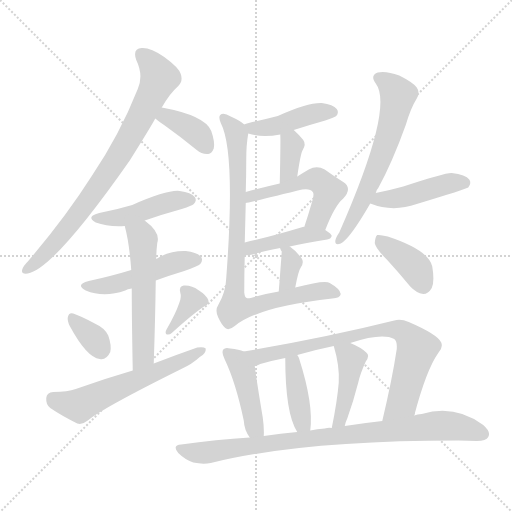
t = 0.00 s
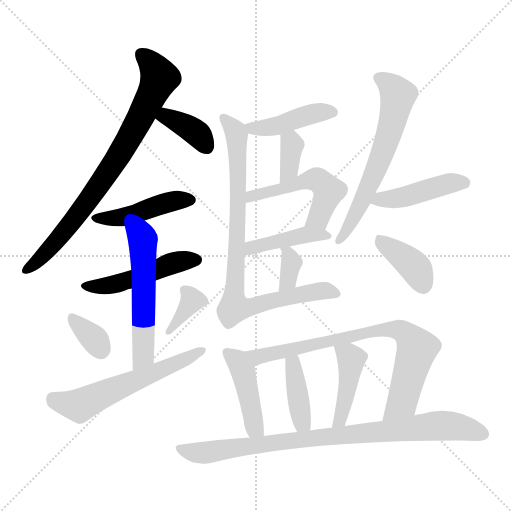
t = 2.92 s
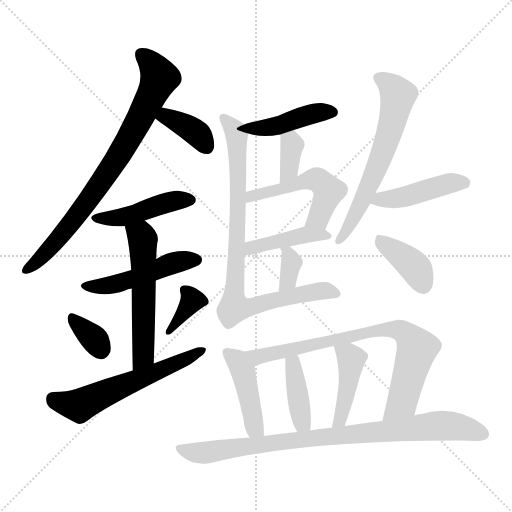
t = 5.85 s
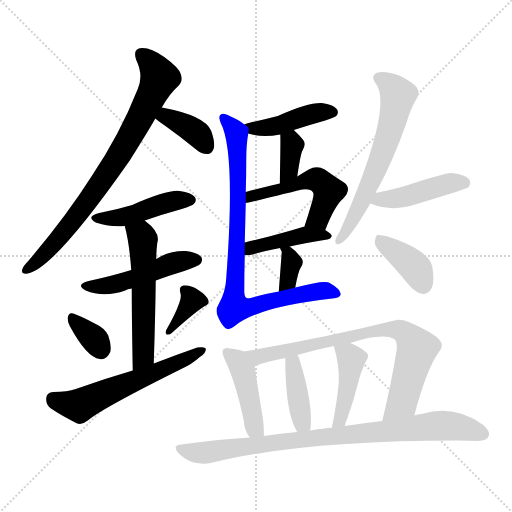
t = 8.77 s
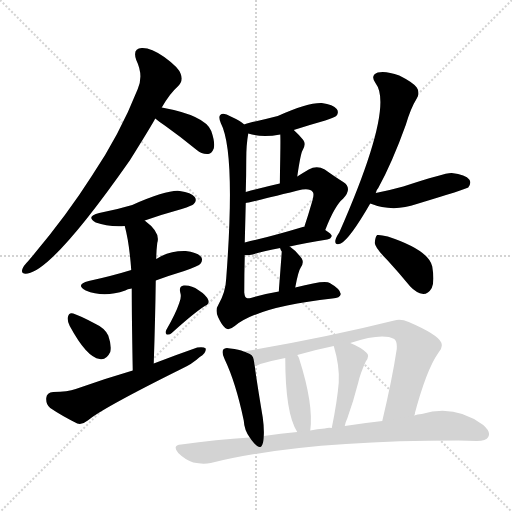
t = 11.69 s
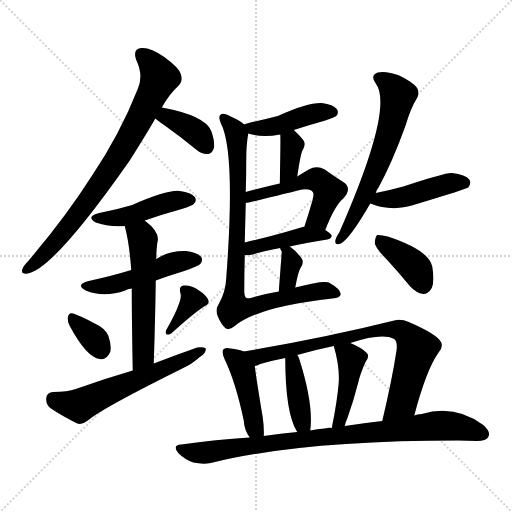
t = 14.61 s

The animated SVG that drew these frames (rendered in a browser with its animation timeline set to each time). Animation: 22 CSS @keyframes rules; one cycle of 14.61 s.

<svg version="1.1" viewBox="0 0 1024 1024" xmlns="http://www.w3.org/2000/svg">
  <g stroke="lightgray" stroke-dasharray="1,1" stroke-width="1" transform="scale(4, 4)">
    <line x1="0" y1="0" x2="256" y2="256"></line>
    <line x1="256" y1="0" x2="0" y2="256"></line>
    <line x1="128" y1="0" x2="128" y2="256"></line>
    <line x1="0" y1="128" x2="256" y2="128"></line>
  </g>
<g transform="scale(1, -1) translate(0, -900)">
   <style type="text/css">
    @keyframes keyframes0 {
      from {
       stroke: blue;
       stroke-dashoffset: 784;
       stroke-width: 128;
       }
       72% {
       animation-timing-function: step-end;
       stroke: blue;
       stroke-dashoffset: 0;
       stroke-width: 128;
       }
       to {
       stroke: black;
       stroke-width: 1024;
       }
       }
       #make-me-a-hanzi-animation-0 {
         animation: keyframes0 0.888021s both;
         animation-delay: 0.000000s;
         animation-timing-function: linear;
       }
    @keyframes keyframes1 {
      from {
       stroke: blue;
       stroke-dashoffset: 372;
       stroke-width: 128;
       }
       55% {
       animation-timing-function: step-end;
       stroke: blue;
       stroke-dashoffset: 0;
       stroke-width: 128;
       }
       to {
       stroke: black;
       stroke-width: 1024;
       }
       }
       #make-me-a-hanzi-animation-1 {
         animation: keyframes1 0.552734s both;
         animation-delay: 0.888021s;
         animation-timing-function: linear;
       }
    @keyframes keyframes2 {
      from {
       stroke: blue;
       stroke-dashoffset: 447;
       stroke-width: 128;
       }
       59% {
       animation-timing-function: step-end;
       stroke: blue;
       stroke-dashoffset: 0;
       stroke-width: 128;
       }
       to {
       stroke: black;
       stroke-width: 1024;
       }
       }
       #make-me-a-hanzi-animation-2 {
         animation: keyframes2 0.613770s both;
         animation-delay: 1.440755s;
         animation-timing-function: linear;
       }
    @keyframes keyframes3 {
      from {
       stroke: blue;
       stroke-dashoffset: 484;
       stroke-width: 128;
       }
       61% {
       animation-timing-function: step-end;
       stroke: blue;
       stroke-dashoffset: 0;
       stroke-width: 128;
       }
       to {
       stroke: black;
       stroke-width: 1024;
       }
       }
       #make-me-a-hanzi-animation-3 {
         animation: keyframes3 0.643880s both;
         animation-delay: 2.054525s;
         animation-timing-function: linear;
       }
    @keyframes keyframes4 {
      from {
       stroke: blue;
       stroke-dashoffset: 549;
       stroke-width: 128;
       }
       64% {
       animation-timing-function: step-end;
       stroke: blue;
       stroke-dashoffset: 0;
       stroke-width: 128;
       }
       to {
       stroke: black;
       stroke-width: 1024;
       }
       }
       #make-me-a-hanzi-animation-4 {
         animation: keyframes4 0.696777s both;
         animation-delay: 2.698405s;
         animation-timing-function: linear;
       }
    @keyframes keyframes5 {
      from {
       stroke: blue;
       stroke-dashoffset: 340;
       stroke-width: 128;
       }
       53% {
       animation-timing-function: step-end;
       stroke: blue;
       stroke-dashoffset: 0;
       stroke-width: 128;
       }
       to {
       stroke: black;
       stroke-width: 1024;
       }
       }
       #make-me-a-hanzi-animation-5 {
         animation: keyframes5 0.526693s both;
         animation-delay: 3.395182s;
         animation-timing-function: linear;
       }
    @keyframes keyframes6 {
      from {
       stroke: blue;
       stroke-dashoffset: 355;
       stroke-width: 128;
       }
       54% {
       animation-timing-function: step-end;
       stroke: blue;
       stroke-dashoffset: 0;
       stroke-width: 128;
       }
       to {
       stroke: black;
       stroke-width: 1024;
       }
       }
       #make-me-a-hanzi-animation-6 {
         animation: keyframes6 0.538900s both;
         animation-delay: 3.921875s;
         animation-timing-function: linear;
       }
    @keyframes keyframes7 {
      from {
       stroke: blue;
       stroke-dashoffset: 582;
       stroke-width: 128;
       }
       65% {
       animation-timing-function: step-end;
       stroke: blue;
       stroke-dashoffset: 0;
       stroke-width: 128;
       }
       to {
       stroke: black;
       stroke-width: 1024;
       }
       }
       #make-me-a-hanzi-animation-7 {
         animation: keyframes7 0.723633s both;
         animation-delay: 4.460775s;
         animation-timing-function: linear;
       }
    @keyframes keyframes8 {
      from {
       stroke: blue;
       stroke-dashoffset: 432;
       stroke-width: 128;
       }
       58% {
       animation-timing-function: step-end;
       stroke: blue;
       stroke-dashoffset: 0;
       stroke-width: 128;
       }
       to {
       stroke: black;
       stroke-width: 1024;
       }
       }
       #make-me-a-hanzi-animation-8 {
         animation: keyframes8 0.601562s both;
         animation-delay: 5.184408s;
         animation-timing-function: linear;
       }
    @keyframes keyframes9 {
      from {
       stroke: blue;
       stroke-dashoffset: 355;
       stroke-width: 128;
       }
       54% {
       animation-timing-function: step-end;
       stroke: blue;
       stroke-dashoffset: 0;
       stroke-width: 128;
       }
       to {
       stroke: black;
       stroke-width: 1024;
       }
       }
       #make-me-a-hanzi-animation-9 {
         animation: keyframes9 0.538900s both;
         animation-delay: 5.785970s;
         animation-timing-function: linear;
       }
    @keyframes keyframes10 {
      from {
       stroke: blue;
       stroke-dashoffset: 516;
       stroke-width: 128;
       }
       63% {
       animation-timing-function: step-end;
       stroke: blue;
       stroke-dashoffset: 0;
       stroke-width: 128;
       }
       to {
       stroke: black;
       stroke-width: 1024;
       }
       }
       #make-me-a-hanzi-animation-10 {
         animation: keyframes10 0.669922s both;
         animation-delay: 6.324870s;
         animation-timing-function: linear;
       }
    @keyframes keyframes11 {
      from {
       stroke: blue;
       stroke-dashoffset: 425;
       stroke-width: 128;
       }
       58% {
       animation-timing-function: step-end;
       stroke: blue;
       stroke-dashoffset: 0;
       stroke-width: 128;
       }
       to {
       stroke: black;
       stroke-width: 1024;
       }
       }
       #make-me-a-hanzi-animation-11 {
         animation: keyframes11 0.595866s both;
         animation-delay: 6.994792s;
         animation-timing-function: linear;
       }
    @keyframes keyframes12 {
      from {
       stroke: blue;
       stroke-dashoffset: 346;
       stroke-width: 128;
       }
       53% {
       animation-timing-function: step-end;
       stroke: blue;
       stroke-dashoffset: 0;
       stroke-width: 128;
       }
       to {
       stroke: black;
       stroke-width: 1024;
       }
       }
       #make-me-a-hanzi-animation-12 {
         animation: keyframes12 0.531576s both;
         animation-delay: 7.590658s;
         animation-timing-function: linear;
       }
    @keyframes keyframes13 {
      from {
       stroke: blue;
       stroke-dashoffset: 853;
       stroke-width: 128;
       }
       74% {
       animation-timing-function: step-end;
       stroke: blue;
       stroke-dashoffset: 0;
       stroke-width: 128;
       }
       to {
       stroke: black;
       stroke-width: 1024;
       }
       }
       #make-me-a-hanzi-animation-13 {
         animation: keyframes13 0.944173s both;
         animation-delay: 8.122233s;
         animation-timing-function: linear;
       }
    @keyframes keyframes14 {
      from {
       stroke: blue;
       stroke-dashoffset: 623;
       stroke-width: 128;
       }
       67% {
       animation-timing-function: step-end;
       stroke: blue;
       stroke-dashoffset: 0;
       stroke-width: 128;
       }
       to {
       stroke: black;
       stroke-width: 1024;
       }
       }
       #make-me-a-hanzi-animation-14 {
         animation: keyframes14 0.756999s both;
         animation-delay: 9.066406s;
         animation-timing-function: linear;
       }
    @keyframes keyframes15 {
      from {
       stroke: blue;
       stroke-dashoffset: 444;
       stroke-width: 128;
       }
       59% {
       animation-timing-function: step-end;
       stroke: blue;
       stroke-dashoffset: 0;
       stroke-width: 128;
       }
       to {
       stroke: black;
       stroke-width: 1024;
       }
       }
       #make-me-a-hanzi-animation-15 {
         animation: keyframes15 0.611328s both;
         animation-delay: 9.823405s;
         animation-timing-function: linear;
       }
    @keyframes keyframes16 {
      from {
       stroke: blue;
       stroke-dashoffset: 386;
       stroke-width: 128;
       }
       56% {
       animation-timing-function: step-end;
       stroke: blue;
       stroke-dashoffset: 0;
       stroke-width: 128;
       }
       to {
       stroke: black;
       stroke-width: 1024;
       }
       }
       #make-me-a-hanzi-animation-16 {
         animation: keyframes16 0.564128s both;
         animation-delay: 10.434733s;
         animation-timing-function: linear;
       }
    @keyframes keyframes17 {
      from {
       stroke: blue;
       stroke-dashoffset: 436;
       stroke-width: 128;
       }
       59% {
       animation-timing-function: step-end;
       stroke: blue;
       stroke-dashoffset: 0;
       stroke-width: 128;
       }
       to {
       stroke: black;
       stroke-width: 1024;
       }
       }
       #make-me-a-hanzi-animation-17 {
         animation: keyframes17 0.604818s both;
         animation-delay: 10.998861s;
         animation-timing-function: linear;
       }
    @keyframes keyframes18 {
      from {
       stroke: blue;
       stroke-dashoffset: 775;
       stroke-width: 128;
       }
       72% {
       animation-timing-function: step-end;
       stroke: blue;
       stroke-dashoffset: 0;
       stroke-width: 128;
       }
       to {
       stroke: black;
       stroke-width: 1024;
       }
       }
       #make-me-a-hanzi-animation-18 {
         animation: keyframes18 0.880697s both;
         animation-delay: 11.603678s;
         animation-timing-function: linear;
       }
    @keyframes keyframes19 {
      from {
       stroke: blue;
       stroke-dashoffset: 398;
       stroke-width: 128;
       }
       56% {
       animation-timing-function: step-end;
       stroke: blue;
       stroke-dashoffset: 0;
       stroke-width: 128;
       }
       to {
       stroke: black;
       stroke-width: 1024;
       }
       }
       #make-me-a-hanzi-animation-19 {
         animation: keyframes19 0.573893s both;
         animation-delay: 12.484375s;
         animation-timing-function: linear;
       }
    @keyframes keyframes20 {
      from {
       stroke: blue;
       stroke-dashoffset: 429;
       stroke-width: 128;
       }
       58% {
       animation-timing-function: step-end;
       stroke: blue;
       stroke-dashoffset: 0;
       stroke-width: 128;
       }
       to {
       stroke: black;
       stroke-width: 1024;
       }
       }
       #make-me-a-hanzi-animation-20 {
         animation: keyframes20 0.599121s both;
         animation-delay: 13.058268s;
         animation-timing-function: linear;
       }
    @keyframes keyframes21 {
      from {
       stroke: blue;
       stroke-dashoffset: 868;
       stroke-width: 128;
       }
       74% {
       animation-timing-function: step-end;
       stroke: blue;
       stroke-dashoffset: 0;
       stroke-width: 128;
       }
       to {
       stroke: black;
       stroke-width: 1024;
       }
       }
       #make-me-a-hanzi-animation-21 {
         animation: keyframes21 0.956380s both;
         animation-delay: 13.657389s;
         animation-timing-function: linear;
       }
</style>
<path d="M 323.5 685.0 Q 339.5 713.0 356.5 728.0 Q 366.5 738.0 361.5 752.0 Q 357.5 765.0 328.5 786.0 Q 301.5 805.0 283.5 804.0 Q 264.5 803.0 272.5 780.0 Q 287.5 749.0 275.5 722.0 Q 239.5 631.0 183.5 548.0 Q 131.5 466.0 56.5 378.0 Q 46.5 368.0 44.5 361.0 Q 41.5 351.0 55.5 353.0 Q 107.5 362.0 259.5 579.0 Q 304.5 651.0 310.5 663.0 L 323.5 685.0 Z" fill="lightgray"></path> 
<path d="M 310.5 663.0 Q 317.5 657.0 329.5 649.0 Q 360.5 627.0 393.5 600.0 Q 403.5 591.0 416.5 592.0 Q 423.5 593.0 427.5 603.0 Q 430.5 615.0 422.5 638.0 Q 410.5 669.0 323.5 685.0 C 294.5 691.0 287.5 682.0 310.5 663.0 Z" fill="lightgray"></path> 
<path d="M 289.5 459.0 Q 323.5 471.0 363.5 482.0 Q 384.5 489.0 387.5 492.0 Q 394.5 499.0 389.5 506.0 Q 382.5 515.0 359.5 518.0 Q 335.5 521.0 264.5 490.0 Q 234.5 481.0 198.5 474.0 Q 170.5 467.0 191.5 455.0 Q 215.5 446.0 249.5 448.0 L 289.5 459.0 Z" fill="lightgray"></path> 
<path d="M 311.5 339.0 Q 338.5 349.0 368.5 358.0 Q 396.5 368.0 400.5 372.0 Q 406.5 379.0 402.5 386.0 Q 395.5 395.0 371.5 398.0 Q 338.5 399.0 312.5 382.0 L 262.5 360.0 Q 223.5 348.0 177.5 338.0 Q 149.5 331.0 171.5 319.0 Q 207.5 304.0 250.5 319.0 Q 254.5 322.0 263.5 323.0 L 311.5 339.0 Z" fill="lightgray"></path> 
<path d="M 307.5 173.0 Q 310.5 264.0 311.5 339.0 L 312.5 382.0 Q 312.5 397.0 314.5 414.0 Q 321.5 435.0 290.5 458.0 L 289.5 459.0 C 266.5 478.0 242.5 477.0 249.5 448.0 Q 258.5 415.0 262.5 360.0 L 263.5 323.0 Q 263.5 265.0 265.5 159.0 C 266.5 129.0 306.5 143.0 307.5 173.0 Z" fill="lightgray"></path> 
<path d="M 139.5 248.0 Q 173.5 185.0 199.5 182.0 Q 212.5 179.0 220.5 196.0 Q 223.5 209.0 216.5 229.0 Q 209.5 244.0 189.5 253.0 Q 159.5 269.0 146.5 273.0 Q 137.5 276.0 135.5 265.0 Q 134.5 258.0 139.5 248.0 Z" fill="lightgray"></path> 
<path d="M 358.5 294.0 Q 351.5 273.0 332.5 240.0 Q 329.5 234.0 333.5 231.0 Q 339.5 230.0 343.5 234.0 Q 386.5 273.0 409.5 288.0 Q 419.5 292.0 416.5 300.0 Q 412.5 310.0 396.5 320.0 Q 383.5 330.0 367.5 329.0 Q 357.5 328.0 360.5 315.0 Q 363.5 306.0 358.5 294.0 Z" fill="lightgray"></path> 
<path d="M 265.5 159.0 Q 210.5 143.0 151.5 122.0 Q 135.5 116.0 106.5 116.0 Q 93.5 115.0 92.5 104.0 Q 91.5 91.0 100.5 84.0 Q 122.5 69.0 154.5 53.0 Q 164.5 50.0 175.5 59.0 Q 203.5 83.0 362.5 162.0 Q 384.5 172.0 399.5 186.0 Q 412.5 193.0 411.5 203.0 Q 407.5 207.0 394.5 205.0 Q 351.5 190.0 307.5 173.0 L 265.5 159.0 Z" fill="lightgray"></path> 
<path d="M 587.5 640.0 Q 618.5 650.0 650.5 659.0 Q 669.5 666.0 672.5 668.0 Q 678.5 675.0 673.5 682.0 Q 666.5 691.0 643.5 694.0 Q 615.5 695.0 555.5 668.0 Q 528.5 661.0 497.5 654.0 Q 491.5 653.0 488.5 651.0 C 466.5 642.0 467.5 642.0 496.5 633.0 Q 523.5 624.0 560.5 631.0 L 587.5 640.0 Z" fill="lightgray"></path> 
<path d="M 594.5 547.0 Q 601.5 595.0 605.5 600.0 Q 612.5 612.0 606.5 620.0 Q 596.5 632.0 587.5 640.0 C 565.5 660.0 558.5 661.0 560.5 631.0 Q 561.5 625.0 559.5 533.0 C 558.5 503.0 590.5 517.0 594.5 547.0 Z" fill="lightgray"></path> 
<path d="M 650.5 440.0 Q 669.5 489.0 686.5 503.0 Q 705.5 524.0 686.5 536.0 Q 670.5 546.0 649.5 561.0 Q 633.5 570.0 617.5 561.0 Q 605.5 554.0 594.5 547.0 L 559.5 533.0 Q 528.5 526.0 491.5 516.0 C 462.5 508.0 462.5 488.0 491.5 494.0 Q 495.5 494.0 595.5 519.0 Q 619.5 525.0 625.5 516.0 Q 629.5 512.0 622.5 491.0 Q 616.5 470.0 608.5 446.0 C 599.5 418.0 639.5 412.0 650.5 440.0 Z" fill="lightgray"></path> 
<path d="M 579.5 407.0 Q 610.5 414.0 654.5 421.0 Q 661.5 422.0 663.5 428.0 Q 663.5 432.0 650.5 440.0 C 635.5 450.0 635.5 450.0 608.5 446.0 Q 607.5 447.0 605.5 446.0 Q 542.5 427.0 489.5 415.0 C 460.5 408.0 459.5 392.0 489.5 390.0 Q 495.5 389.0 505.5 391.0 Q 526.5 398.0 560.5 404.0 L 579.5 407.0 Z" fill="lightgray"></path> 
<path d="M 590.5 325.0 Q 596.5 358.0 601.5 365.0 Q 608.5 375.0 603.5 383.0 Q 591.5 399.0 579.5 407.0 C 556.5 423.0 556.5 423.0 560.5 404.0 Q 559.5 404.0 560.5 403.0 Q 561.5 399.0 563.5 397.0 Q 563.5 394.0 557.5 317.0 C 555.5 287.0 585.5 296.0 590.5 325.0 Z" fill="lightgray"></path> 
<path d="M 488.5 651.0 Q 481.5 658.0 461.5 667.0 Q 446.5 676.0 440.5 670.0 Q 436.5 666.0 441.5 654.0 Q 471.5 597.0 452.5 344.0 Q 451.5 316.0 436.5 290.0 Q 429.5 280.0 436.5 265.0 Q 443.5 250.0 450.5 244.0 Q 457.5 238.0 469.5 248.0 Q 517.5 287.0 664.5 303.0 Q 680.5 304.0 681.5 312.0 Q 680.5 322.0 659.5 334.0 Q 650.5 341.0 590.5 325.0 L 557.5 317.0 Q 532.5 313.0 501.5 304.0 Q 495.5 303.0 493.5 304.0 Q 489.5 305.0 488.5 315.0 Q 488.5 352.0 489.5 390.0 L 489.5 415.0 Q 490.5 454.0 491.5 494.0 L 491.5 516.0 Q 492.5 549.0 492.5 581.0 Q 492.5 611.0 496.5 633.0 C 498.5 645.0 498.5 645.0 488.5 651.0 Z" fill="lightgray"></path> 
<path d="M 751.5 514.0 Q 752.5 520.0 756.5 524.0 Q 784.5 575.0 811.5 650.0 Q 821.5 684.0 833.5 703.0 Q 840.5 715.0 833.5 725.0 Q 826.5 735.0 798.5 749.0 Q 771.5 759.0 755.5 755.0 Q 739.5 749.0 751.5 733.0 Q 788.5 685.0 678.5 435.0 Q 671.5 425.0 670.5 418.0 Q 670.5 408.0 681.5 413.0 Q 699.5 422.0 740.5 493.0 L 751.5 514.0 Z" fill="lightgray"></path> 
<path d="M 740.5 493.0 Q 785.5 475.0 833.5 492.0 Q 932.5 522.0 936.5 525.0 Q 943.5 534.0 938.5 541.0 Q 931.5 551.0 903.5 554.0 Q 891.5 555.0 806.5 527.0 Q 781.5 520.0 751.5 514.0 C 722.5 508.0 712.5 503.0 740.5 493.0 Z" fill="lightgray"></path> 
<path d="M 774.5 380.0 Q 796.5 356.0 820.5 327.0 Q 832.5 314.0 846.5 312.0 Q 856.5 312.0 863.5 324.0 Q 869.5 337.0 864.5 367.0 Q 857.5 400.0 775.5 427.0 Q 760.5 431.0 754.5 430.0 Q 750.5 427.0 749.5 414.0 Q 750.5 404.0 774.5 380.0 Z" fill="lightgray"></path> 
<path d="M 487.5 197.0 Q 478.5 201.0 460.5 203.0 Q 450.5 206.0 446.5 201.0 Q 442.5 195.0 449.5 181.0 Q 471.5 135.0 487.5 59.0 Q 488.5 40.0 499.5 25.0 C 516.5 0.0 526.5 -2.0 527.5 28.0 Q 528.5 43.0 525.5 65.0 Q 512.5 143.0 509.5 168.0 C 506.5 190.0 506.5 190.0 487.5 197.0 Z" fill="lightgray"></path> 
<path d="M 828.5 69.0 Q 852.5 160.0 876.5 194.0 Q 886.5 204.0 882.5 215.0 Q 875.5 231.0 817.5 256.0 Q 801.5 263.0 788.5 259.0 Q 652.5 225.0 487.5 197.0 C 457.5 192.0 481.5 158.0 509.5 168.0 Q 515.5 169.0 520.5 172.0 Q 544.5 179.0 570.5 184.0 L 594.5 190.0 Q 628.5 200.0 667.5 208.0 L 700.5 214.0 Q 764.5 235.0 788.5 222.0 Q 794.5 218.0 793.5 202.0 Q 784.5 142.0 764.5 58.0 C 757.5 29.0 820.5 40.0 828.5 69.0 Z" fill="lightgray"></path> 
<path d="M 620.5 39.0 Q 627.5 91.0 598.5 182.0 Q 597.5 186.0 594.5 190.0 C 578.5 216.0 570.5 214.0 570.5 184.0 Q 570.5 73.0 594.5 36.0 C 609.5 10.0 617.5 9.0 620.5 39.0 Z" fill="lightgray"></path> 
<path d="M 689.5 48.0 Q 690.5 55.0 694.5 63.0 Q 706.5 96.0 716.5 135.0 Q 720.5 153.0 731.5 177.0 Q 740.5 189.0 732.5 195.0 Q 722.5 205.0 700.5 214.0 C 672.5 226.0 660.5 231.0 667.5 208.0 Q 679.5 168.0 677.5 135.0 Q 674.5 98.0 663.5 44.0 C 657.5 15.0 682.5 19.0 689.5 48.0 Z" fill="lightgray"></path> 
<path d="M 499.5 25.0 Q 432.5 21.0 362.5 11.0 Q 343.5 10.0 356.5 -6.0 Q 369.5 -19.0 386.5 -25.0 Q 405.5 -29.0 421.5 -26.0 Q 602.5 19.0 916.5 19.0 Q 934.5 19.0 953.5 18.0 Q 972.5 18.0 976.5 26.0 Q 982.5 36.0 966.5 50.0 Q 909.5 92.0 843.5 72.0 Q 834.5 72.0 828.5 69.0 L 764.5 58.0 Q 728.5 54.0 689.5 48.0 L 663.5 44.0 Q 656.5 45.0 649.5 43.0 Q 634.5 42.0 620.5 39.0 L 594.5 36.0 Q 561.5 33.0 527.5 28.0 L 499.5 25.0 Z" fill="lightgray"></path> 
      <clipPath id="make-me-a-hanzi-clip-0">
      <path d="M 323.5 685.0 Q 339.5 713.0 356.5 728.0 Q 366.5 738.0 361.5 752.0 Q 357.5 765.0 328.5 786.0 Q 301.5 805.0 283.5 804.0 Q 264.5 803.0 272.5 780.0 Q 287.5 749.0 275.5 722.0 Q 239.5 631.0 183.5 548.0 Q 131.5 466.0 56.5 378.0 Q 46.5 368.0 44.5 361.0 Q 41.5 351.0 55.5 353.0 Q 107.5 362.0 259.5 579.0 Q 304.5 651.0 310.5 663.0 L 323.5 685.0 Z" fill="lightgray"></path>
      </clipPath>
      <path clip-path="url(#make-me-a-hanzi-clip-0)" d="M 283.5 790.0 L 307.5 767.0 L 318.5 745.0 L 278.5 660.0 L 220.5 560.0 L 168.5 487.0 L 89.5 392.0 L 53.5 361.0 " fill="none" id="make-me-a-hanzi-animation-0" stroke-dasharray="656 1312" stroke-linecap="round"></path>

      <clipPath id="make-me-a-hanzi-clip-1">
      <path d="M 310.5 663.0 Q 317.5 657.0 329.5 649.0 Q 360.5 627.0 393.5 600.0 Q 403.5 591.0 416.5 592.0 Q 423.5 593.0 427.5 603.0 Q 430.5 615.0 422.5 638.0 Q 410.5 669.0 323.5 685.0 C 294.5 691.0 287.5 682.0 310.5 663.0 Z" fill="lightgray"></path>
      </clipPath>
      <path clip-path="url(#make-me-a-hanzi-clip-1)" d="M 319.5 665.0 L 334.5 667.0 L 381.5 642.0 L 398.5 630.0 L 412.5 607.0 " fill="none" id="make-me-a-hanzi-animation-1" stroke-dasharray="244 488" stroke-linecap="round"></path>

      <clipPath id="make-me-a-hanzi-clip-2">
      <path d="M 289.5 459.0 Q 323.5 471.0 363.5 482.0 Q 384.5 489.0 387.5 492.0 Q 394.5 499.0 389.5 506.0 Q 382.5 515.0 359.5 518.0 Q 335.5 521.0 264.5 490.0 Q 234.5 481.0 198.5 474.0 Q 170.5 467.0 191.5 455.0 Q 215.5 446.0 249.5 448.0 L 289.5 459.0 Z" fill="lightgray"></path>
      </clipPath>
      <path clip-path="url(#make-me-a-hanzi-clip-2)" d="M 193.5 465.0 L 250.5 467.0 L 340.5 497.0 L 379.5 500.0 " fill="none" id="make-me-a-hanzi-animation-2" stroke-dasharray="319 638" stroke-linecap="round"></path>

      <clipPath id="make-me-a-hanzi-clip-3">
      <path d="M 311.5 339.0 Q 338.5 349.0 368.5 358.0 Q 396.5 368.0 400.5 372.0 Q 406.5 379.0 402.5 386.0 Q 395.5 395.0 371.5 398.0 Q 338.5 399.0 312.5 382.0 L 262.5 360.0 Q 223.5 348.0 177.5 338.0 Q 149.5 331.0 171.5 319.0 Q 207.5 304.0 250.5 319.0 Q 254.5 322.0 263.5 323.0 L 311.5 339.0 Z" fill="lightgray"></path>
      </clipPath>
      <path clip-path="url(#make-me-a-hanzi-clip-3)" d="M 172.5 329.0 L 209.5 327.0 L 351.5 376.0 L 392.5 380.0 " fill="none" id="make-me-a-hanzi-animation-3" stroke-dasharray="356 712" stroke-linecap="round"></path>

      <clipPath id="make-me-a-hanzi-clip-4">
      <path d="M 307.5 173.0 Q 310.5 264.0 311.5 339.0 L 312.5 382.0 Q 312.5 397.0 314.5 414.0 Q 321.5 435.0 290.5 458.0 L 289.5 459.0 C 266.5 478.0 242.5 477.0 249.5 448.0 Q 258.5 415.0 262.5 360.0 L 263.5 323.0 Q 263.5 265.0 265.5 159.0 C 266.5 129.0 306.5 143.0 307.5 173.0 Z" fill="lightgray"></path>
      </clipPath>
      <path clip-path="url(#make-me-a-hanzi-clip-4)" d="M 257.5 444.0 L 285.5 421.0 L 287.5 198.0 L 270.5 169.0 " fill="none" id="make-me-a-hanzi-animation-4" stroke-dasharray="421 842" stroke-linecap="round"></path>

      <clipPath id="make-me-a-hanzi-clip-5">
      <path d="M 139.5 248.0 Q 173.5 185.0 199.5 182.0 Q 212.5 179.0 220.5 196.0 Q 223.5 209.0 216.5 229.0 Q 209.5 244.0 189.5 253.0 Q 159.5 269.0 146.5 273.0 Q 137.5 276.0 135.5 265.0 Q 134.5 258.0 139.5 248.0 Z" fill="lightgray"></path>
      </clipPath>
      <path clip-path="url(#make-me-a-hanzi-clip-5)" d="M 146.5 262.0 L 191.5 219.0 L 202.5 200.0 " fill="none" id="make-me-a-hanzi-animation-5" stroke-dasharray="212 424" stroke-linecap="round"></path>

      <clipPath id="make-me-a-hanzi-clip-6">
      <path d="M 358.5 294.0 Q 351.5 273.0 332.5 240.0 Q 329.5 234.0 333.5 231.0 Q 339.5 230.0 343.5 234.0 Q 386.5 273.0 409.5 288.0 Q 419.5 292.0 416.5 300.0 Q 412.5 310.0 396.5 320.0 Q 383.5 330.0 367.5 329.0 Q 357.5 328.0 360.5 315.0 Q 363.5 306.0 358.5 294.0 Z" fill="lightgray"></path>
      </clipPath>
      <path clip-path="url(#make-me-a-hanzi-clip-6)" d="M 373.5 317.0 L 383.5 297.0 L 337.5 236.0 " fill="none" id="make-me-a-hanzi-animation-6" stroke-dasharray="227 454" stroke-linecap="round"></path>

      <clipPath id="make-me-a-hanzi-clip-7">
      <path d="M 265.5 159.0 Q 210.5 143.0 151.5 122.0 Q 135.5 116.0 106.5 116.0 Q 93.5 115.0 92.5 104.0 Q 91.5 91.0 100.5 84.0 Q 122.5 69.0 154.5 53.0 Q 164.5 50.0 175.5 59.0 Q 203.5 83.0 362.5 162.0 Q 384.5 172.0 399.5 186.0 Q 412.5 193.0 411.5 203.0 Q 407.5 207.0 394.5 205.0 Q 351.5 190.0 307.5 173.0 L 265.5 159.0 Z" fill="lightgray"></path>
      </clipPath>
      <path clip-path="url(#make-me-a-hanzi-clip-7)" d="M 105.5 103.0 L 158.5 89.0 L 406.5 199.0 " fill="none" id="make-me-a-hanzi-animation-7" stroke-dasharray="454 908" stroke-linecap="round"></path>

      <clipPath id="make-me-a-hanzi-clip-8">
      <path d="M 587.5 640.0 Q 618.5 650.0 650.5 659.0 Q 669.5 666.0 672.5 668.0 Q 678.5 675.0 673.5 682.0 Q 666.5 691.0 643.5 694.0 Q 615.5 695.0 555.5 668.0 Q 528.5 661.0 497.5 654.0 Q 491.5 653.0 488.5 651.0 C 466.5 642.0 467.5 642.0 496.5 633.0 Q 523.5 624.0 560.5 631.0 L 587.5 640.0 Z" fill="lightgray"></path>
      </clipPath>
      <path clip-path="url(#make-me-a-hanzi-clip-8)" d="M 494.5 648.0 L 505.5 643.0 L 550.5 647.0 L 630.5 674.0 L 664.5 676.0 " fill="none" id="make-me-a-hanzi-animation-8" stroke-dasharray="304 608" stroke-linecap="round"></path>

      <clipPath id="make-me-a-hanzi-clip-9">
      <path d="M 594.5 547.0 Q 601.5 595.0 605.5 600.0 Q 612.5 612.0 606.5 620.0 Q 596.5 632.0 587.5 640.0 C 565.5 660.0 558.5 661.0 560.5 631.0 Q 561.5 625.0 559.5 533.0 C 558.5 503.0 590.5 517.0 594.5 547.0 Z" fill="lightgray"></path>
      </clipPath>
      <path clip-path="url(#make-me-a-hanzi-clip-9)" d="M 568.5 630.0 L 584.5 611.0 L 579.5 562.0 L 561.5 545.0 " fill="none" id="make-me-a-hanzi-animation-9" stroke-dasharray="227 454" stroke-linecap="round"></path>

      <clipPath id="make-me-a-hanzi-clip-10">
      <path d="M 650.5 440.0 Q 669.5 489.0 686.5 503.0 Q 705.5 524.0 686.5 536.0 Q 670.5 546.0 649.5 561.0 Q 633.5 570.0 617.5 561.0 Q 605.5 554.0 594.5 547.0 L 559.5 533.0 Q 528.5 526.0 491.5 516.0 C 462.5 508.0 462.5 488.0 491.5 494.0 Q 495.5 494.0 595.5 519.0 Q 619.5 525.0 625.5 516.0 Q 629.5 512.0 622.5 491.0 Q 616.5 470.0 608.5 446.0 C 599.5 418.0 639.5 412.0 650.5 440.0 Z" fill="lightgray"></path>
      </clipPath>
      <path clip-path="url(#make-me-a-hanzi-clip-10)" d="M 492.5 500.0 L 542.5 519.0 L 621.5 541.0 L 635.5 540.0 L 656.5 516.0 L 634.5 463.0 L 616.5 452.0 " fill="none" id="make-me-a-hanzi-animation-10" stroke-dasharray="388 776" stroke-linecap="round"></path>

      <clipPath id="make-me-a-hanzi-clip-11">
      <path d="M 579.5 407.0 Q 610.5 414.0 654.5 421.0 Q 661.5 422.0 663.5 428.0 Q 663.5 432.0 650.5 440.0 C 635.5 450.0 635.5 450.0 608.5 446.0 Q 607.5 447.0 605.5 446.0 Q 542.5 427.0 489.5 415.0 C 460.5 408.0 459.5 392.0 489.5 390.0 Q 495.5 389.0 505.5 391.0 Q 526.5 398.0 560.5 404.0 L 579.5 407.0 Z" fill="lightgray"></path>
      </clipPath>
      <path clip-path="url(#make-me-a-hanzi-clip-11)" d="M 493.5 396.0 L 512.5 408.0 L 602.5 429.0 L 656.5 427.0 " fill="none" id="make-me-a-hanzi-animation-11" stroke-dasharray="297 594" stroke-linecap="round"></path>

      <clipPath id="make-me-a-hanzi-clip-12">
      <path d="M 590.5 325.0 Q 596.5 358.0 601.5 365.0 Q 608.5 375.0 603.5 383.0 Q 591.5 399.0 579.5 407.0 C 556.5 423.0 556.5 423.0 560.5 404.0 Q 559.5 404.0 560.5 403.0 Q 561.5 399.0 563.5 397.0 Q 563.5 394.0 557.5 317.0 C 555.5 287.0 585.5 296.0 590.5 325.0 Z" fill="lightgray"></path>
      </clipPath>
      <path clip-path="url(#make-me-a-hanzi-clip-12)" d="M 565.5 404.0 L 583.5 376.0 L 577.5 340.0 L 560.5 329.0 " fill="none" id="make-me-a-hanzi-animation-12" stroke-dasharray="218 436" stroke-linecap="round"></path>

      <clipPath id="make-me-a-hanzi-clip-13">
      <path d="M 488.5 651.0 Q 481.5 658.0 461.5 667.0 Q 446.5 676.0 440.5 670.0 Q 436.5 666.0 441.5 654.0 Q 471.5 597.0 452.5 344.0 Q 451.5 316.0 436.5 290.0 Q 429.5 280.0 436.5 265.0 Q 443.5 250.0 450.5 244.0 Q 457.5 238.0 469.5 248.0 Q 517.5 287.0 664.5 303.0 Q 680.5 304.0 681.5 312.0 Q 680.5 322.0 659.5 334.0 Q 650.5 341.0 590.5 325.0 L 557.5 317.0 Q 532.5 313.0 501.5 304.0 Q 495.5 303.0 493.5 304.0 Q 489.5 305.0 488.5 315.0 Q 488.5 352.0 489.5 390.0 L 489.5 415.0 Q 490.5 454.0 491.5 494.0 L 491.5 516.0 Q 492.5 549.0 492.5 581.0 Q 492.5 611.0 496.5 633.0 C 498.5 645.0 498.5 645.0 488.5 651.0 Z" fill="lightgray"></path>
      </clipPath>
      <path clip-path="url(#make-me-a-hanzi-clip-13)" d="M 446.5 665.0 L 470.5 638.0 L 474.5 617.0 L 475.5 439.0 L 468.5 285.0 L 497.5 285.0 L 624.5 316.0 L 672.5 314.0 " fill="none" id="make-me-a-hanzi-animation-13" stroke-dasharray="725 1450" stroke-linecap="round"></path>

      <clipPath id="make-me-a-hanzi-clip-14">
      <path d="M 751.5 514.0 Q 752.5 520.0 756.5 524.0 Q 784.5 575.0 811.5 650.0 Q 821.5 684.0 833.5 703.0 Q 840.5 715.0 833.5 725.0 Q 826.5 735.0 798.5 749.0 Q 771.5 759.0 755.5 755.0 Q 739.5 749.0 751.5 733.0 Q 788.5 685.0 678.5 435.0 Q 671.5 425.0 670.5 418.0 Q 670.5 408.0 681.5 413.0 Q 699.5 422.0 740.5 493.0 L 751.5 514.0 Z" fill="lightgray"></path>
      </clipPath>
      <path clip-path="url(#make-me-a-hanzi-clip-14)" d="M 758.5 743.0 L 772.5 737.0 L 796.5 710.0 L 783.5 650.0 L 721.5 491.0 L 677.5 420.0 " fill="none" id="make-me-a-hanzi-animation-14" stroke-dasharray="495 990" stroke-linecap="round"></path>

      <clipPath id="make-me-a-hanzi-clip-15">
      <path d="M 740.5 493.0 Q 785.5 475.0 833.5 492.0 Q 932.5 522.0 936.5 525.0 Q 943.5 534.0 938.5 541.0 Q 931.5 551.0 903.5 554.0 Q 891.5 555.0 806.5 527.0 Q 781.5 520.0 751.5 514.0 C 722.5 508.0 712.5 503.0 740.5 493.0 Z" fill="lightgray"></path>
      </clipPath>
      <path clip-path="url(#make-me-a-hanzi-clip-15)" d="M 749.5 495.0 L 761.5 502.0 L 841.5 514.0 L 898.5 533.0 L 931.5 533.0 " fill="none" id="make-me-a-hanzi-animation-15" stroke-dasharray="316 632" stroke-linecap="round"></path>

      <clipPath id="make-me-a-hanzi-clip-16">
      <path d="M 774.5 380.0 Q 796.5 356.0 820.5 327.0 Q 832.5 314.0 846.5 312.0 Q 856.5 312.0 863.5 324.0 Q 869.5 337.0 864.5 367.0 Q 857.5 400.0 775.5 427.0 Q 760.5 431.0 754.5 430.0 Q 750.5 427.0 749.5 414.0 Q 750.5 404.0 774.5 380.0 Z" fill="lightgray"></path>
      </clipPath>
      <path clip-path="url(#make-me-a-hanzi-clip-16)" d="M 758.5 424.0 L 833.5 361.0 L 845.5 331.0 " fill="none" id="make-me-a-hanzi-animation-16" stroke-dasharray="258 516" stroke-linecap="round"></path>

      <clipPath id="make-me-a-hanzi-clip-17">
      <path d="M 487.5 197.0 Q 478.5 201.0 460.5 203.0 Q 450.5 206.0 446.5 201.0 Q 442.5 195.0 449.5 181.0 Q 471.5 135.0 487.5 59.0 Q 488.5 40.0 499.5 25.0 C 516.5 0.0 526.5 -2.0 527.5 28.0 Q 528.5 43.0 525.5 65.0 Q 512.5 143.0 509.5 168.0 C 506.5 190.0 506.5 190.0 487.5 197.0 Z" fill="lightgray"></path>
      </clipPath>
      <path clip-path="url(#make-me-a-hanzi-clip-17)" d="M 454.5 196.0 L 474.5 179.0 L 485.5 157.0 L 510.5 44.0 L 519.5 34.0 " fill="none" id="make-me-a-hanzi-animation-17" stroke-dasharray="308 616" stroke-linecap="round"></path>

      <clipPath id="make-me-a-hanzi-clip-18">
      <path d="M 828.5 69.0 Q 852.5 160.0 876.5 194.0 Q 886.5 204.0 882.5 215.0 Q 875.5 231.0 817.5 256.0 Q 801.5 263.0 788.5 259.0 Q 652.5 225.0 487.5 197.0 C 457.5 192.0 481.5 158.0 509.5 168.0 Q 515.5 169.0 520.5 172.0 Q 544.5 179.0 570.5 184.0 L 594.5 190.0 Q 628.5 200.0 667.5 208.0 L 700.5 214.0 Q 764.5 235.0 788.5 222.0 Q 794.5 218.0 793.5 202.0 Q 784.5 142.0 764.5 58.0 C 757.5 29.0 820.5 40.0 828.5 69.0 Z" fill="lightgray"></path>
      </clipPath>
      <path clip-path="url(#make-me-a-hanzi-clip-18)" d="M 496.5 196.0 L 506.5 188.0 L 522.5 187.0 L 756.5 240.0 L 804.5 238.0 L 817.5 228.0 L 833.5 200.0 L 807.5 106.0 L 769.5 65.0 " fill="none" id="make-me-a-hanzi-animation-18" stroke-dasharray="647 1294" stroke-linecap="round"></path>

      <clipPath id="make-me-a-hanzi-clip-19">
      <path d="M 620.5 39.0 Q 627.5 91.0 598.5 182.0 Q 597.5 186.0 594.5 190.0 C 578.5 216.0 570.5 214.0 570.5 184.0 Q 570.5 73.0 594.5 36.0 C 609.5 10.0 617.5 9.0 620.5 39.0 Z" fill="lightgray"></path>
      </clipPath>
      <path clip-path="url(#make-me-a-hanzi-clip-19)" d="M 589.5 183.0 L 600.5 76.0 L 604.5 55.0 L 613.5 45.0 " fill="none" id="make-me-a-hanzi-animation-19" stroke-dasharray="270 540" stroke-linecap="round"></path>

      <clipPath id="make-me-a-hanzi-clip-20">
      <path d="M 689.5 48.0 Q 690.5 55.0 694.5 63.0 Q 706.5 96.0 716.5 135.0 Q 720.5 153.0 731.5 177.0 Q 740.5 189.0 732.5 195.0 Q 722.5 205.0 700.5 214.0 C 672.5 226.0 660.5 231.0 667.5 208.0 Q 679.5 168.0 677.5 135.0 Q 674.5 98.0 663.5 44.0 C 657.5 15.0 682.5 19.0 689.5 48.0 Z" fill="lightgray"></path>
      </clipPath>
      <path clip-path="url(#make-me-a-hanzi-clip-20)" d="M 674.5 201.0 L 703.5 180.0 L 680.5 59.0 L 668.5 52.0 " fill="none" id="make-me-a-hanzi-animation-20" stroke-dasharray="301 602" stroke-linecap="round"></path>

      <clipPath id="make-me-a-hanzi-clip-21">
      <path d="M 499.5 25.0 Q 432.5 21.0 362.5 11.0 Q 343.5 10.0 356.5 -6.0 Q 369.5 -19.0 386.5 -25.0 Q 405.5 -29.0 421.5 -26.0 Q 602.5 19.0 916.5 19.0 Q 934.5 19.0 953.5 18.0 Q 972.5 18.0 976.5 26.0 Q 982.5 36.0 966.5 50.0 Q 909.5 92.0 843.5 72.0 Q 834.5 72.0 828.5 69.0 L 764.5 58.0 Q 728.5 54.0 689.5 48.0 L 663.5 44.0 Q 656.5 45.0 649.5 43.0 Q 634.5 42.0 620.5 39.0 L 594.5 36.0 Q 561.5 33.0 527.5 28.0 L 499.5 25.0 Z" fill="lightgray"></path>
      </clipPath>
      <path clip-path="url(#make-me-a-hanzi-clip-21)" d="M 359.5 2.0 L 413.5 -5.0 L 615.5 23.0 L 884.5 49.0 L 920.5 46.0 L 965.5 32.0 " fill="none" id="make-me-a-hanzi-animation-21" stroke-dasharray="740 1480" stroke-linecap="round"></path>

</g>
</svg>
